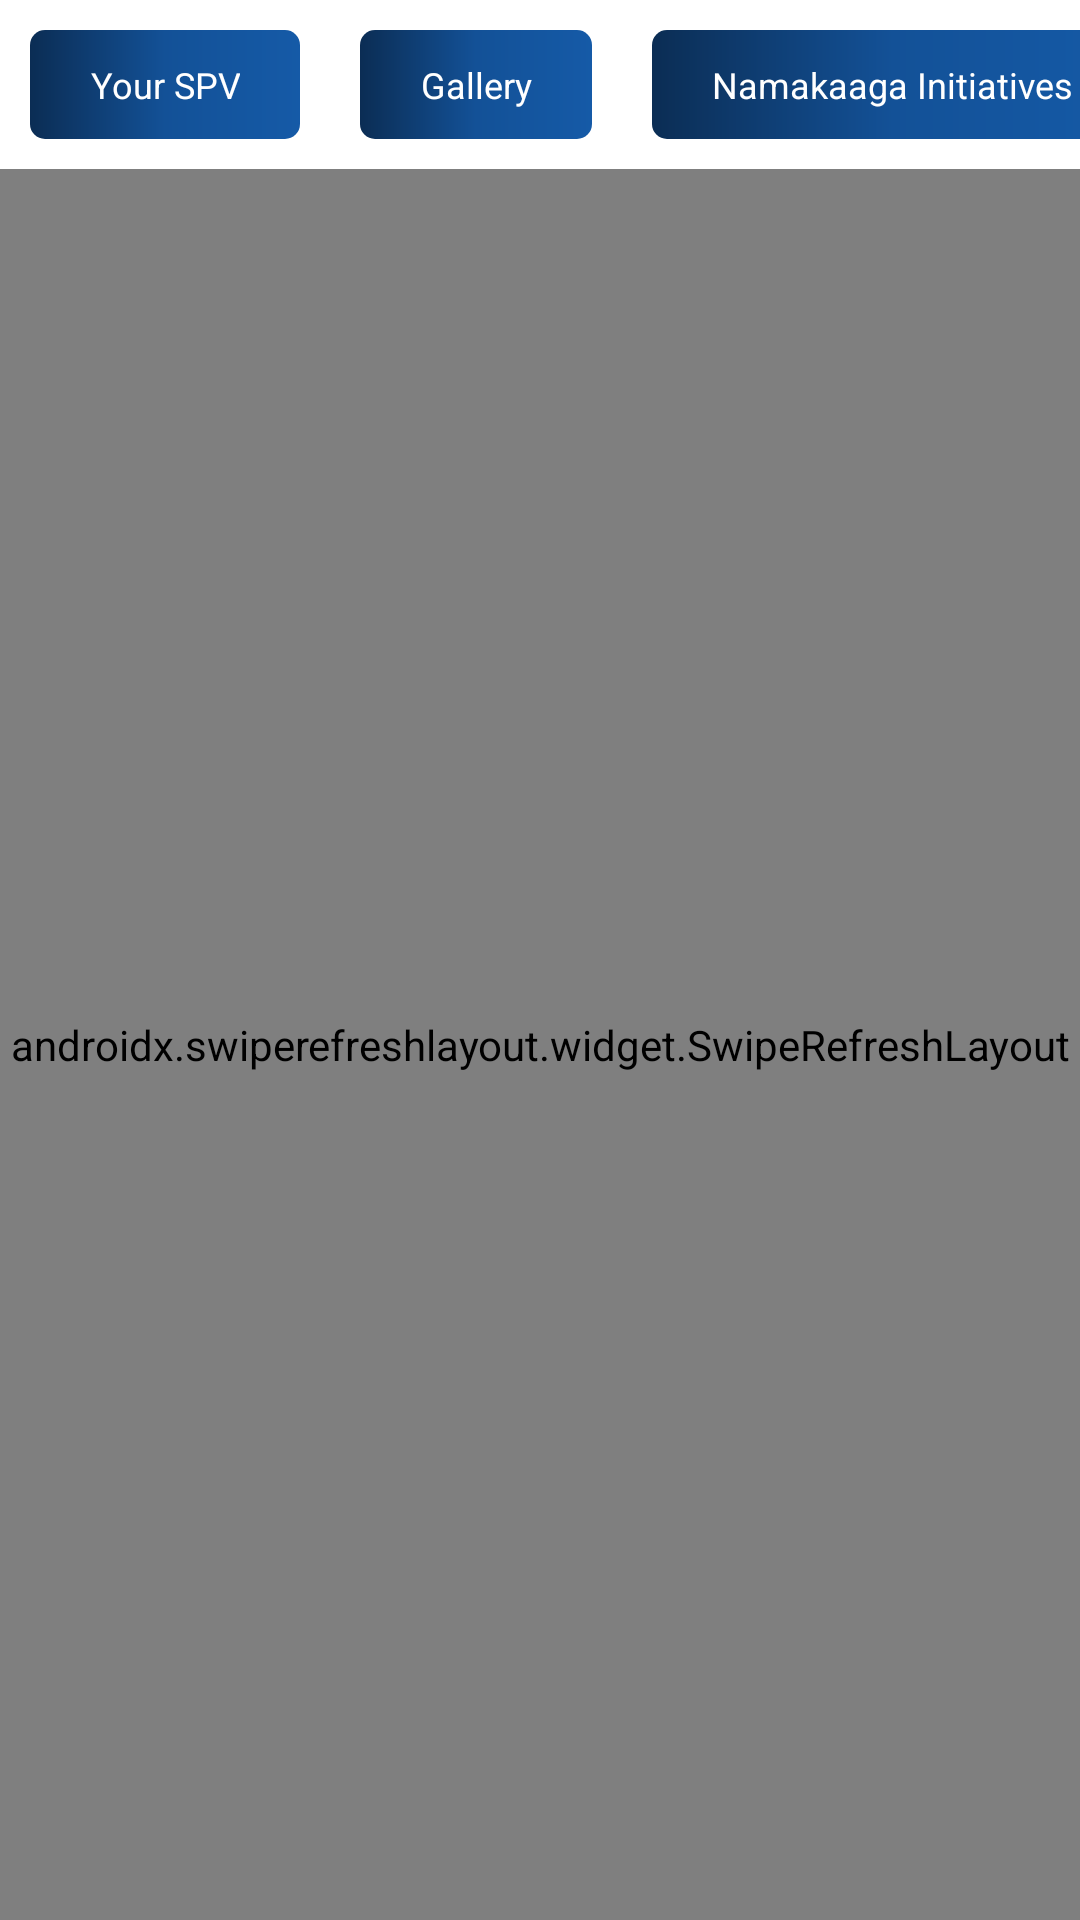

Here is an Android app screen rendered from its layout file. Give the layout XML and the strings, colors and styles it references.
<!-- AndroidManifest.xml: application theme AppThemeNoActionBarLogin -->
<!-- res/layout/fragment_home.xml -->
<?xml version="1.0" encoding="utf-8"?>
<LinearLayout xmlns:android="http://schemas.android.com/apk/res/android"
    android:layout_width="match_parent"
    android:orientation="vertical"
    android:layout_height="match_parent"
    android:background="@color/white">

    <HorizontalScrollView
        android:layout_width="match_parent"
        android:scrollbars="none"
        android:layout_height="wrap_content">
        
        <LinearLayout
            android:layout_width="wrap_content"
            android:layout_height="wrap_content"
            android:orientation="horizontal">
            
            <TextView
                android:id="@+id/your_spv_button"
                android:layout_width="wrap_content"
                android:layout_height="wrap_content"
                android:textSize="12sp"
                android:paddingTop="10dp"
                android:paddingBottom="10dp"
                android:paddingStart="20dp"
                android:paddingEnd="20dp"
                android:textColor="@color/white"
                android:layout_margin="10dp"
                android:gravity="center"
                android:background="@drawable/btn_round_gradient"
                android:text="@string/your_spv"/>

            <TextView
                android:id="@+id/gallery_button"
                android:layout_width="wrap_content"
                android:layout_height="wrap_content"
                android:textSize="12sp"
                android:paddingTop="10dp"
                android:paddingBottom="10dp"
                android:paddingStart="20dp"
                android:paddingEnd="20dp"
                android:textColor="@color/white"
                android:layout_margin="10dp"
                android:gravity="center"
                android:background="@drawable/btn_round_gradient"
                android:text="@string/gallery"/>

            <TextView
                android:id="@+id/namakaaga_button"
                android:layout_width="wrap_content"
                android:layout_height="wrap_content"
                android:textSize="12sp"
                android:paddingTop="10dp"
                android:paddingBottom="10dp"
                android:paddingStart="20dp"
                android:paddingEnd="20dp"
                android:textColor="@color/white"
                android:layout_margin="10dp"
                android:gravity="center"
                android:background="@drawable/btn_round_gradient"
                android:text="@string/namakaaga"/>

            <TextView
                android:id="@+id/party_button"
                android:layout_width="wrap_content"
                android:layout_height="wrap_content"
                android:textSize="12sp"
                android:paddingTop="10dp"
                android:paddingBottom="10dp"
                android:paddingStart="20dp"
                android:paddingEnd="20dp"
                android:textColor="@color/white"
                android:layout_margin="10dp"
                android:gravity="center"
                android:background="@drawable/btn_round_gradient"
                android:text="@string/party"/>

        </LinearLayout>
        
    </HorizontalScrollView>
    
    <androidx.swiperefreshlayout.widget.SwipeRefreshLayout
        android:id="@+id/list_refresh"
        android:layout_width="match_parent"
        android:layout_height="match_parent" >

        <androidx.recyclerview.widget.RecyclerView
            android:id="@+id/recycler_view"
            android:layout_width="match_parent"
            android:layout_height="match_parent"
            android:scrollbars="vertical" />

    </androidx.swiperefreshlayout.widget.SwipeRefreshLayout>

</LinearLayout>
<!-- resources referenced by this layout -->
<resources>
  <color name="white">#ffffff</color>
  <!-- drawable btn_round_gradient (drawable) -->
  <?xml version="1.0" encoding="utf-8"?>
  <shape xmlns:android="http://schemas.android.com/apk/res/android"
      android:shape="rectangle">
      <gradient
          android:startColor="@color/btn_st_grad"
          android:centerColor="@color/btn_ct_grad"
          android:endColor="@color/btn_end_grad"
          android:angle="180"/>
      <corners
          android:radius="5dp"/>
  </shape>
  <string name="gallery">Gallery</string>
  <string name="namakaaga">Namakaaga Initiatives</string>
  <string name="party">Party</string>
  
      //News Page
  <string name="your_spv">Your SPV</string>
  <style name="AppThemeNoActionBarLogin" parent="Theme.AppCompat.Light.NoActionBar">
          <item name="colorPrimary">@color/colorPrimary</item>
          <item name="colorPrimaryDark">@color/colorPrimaryDark</item>
          <item name="colorAccent">@color/colorPrimary</item>
      </style>
  <color name="btn_st_grad">#155AA7</color>
  <color name="btn_ct_grad">#135197</color>
  <color name="btn_end_grad">#0B2D54</color>
  <color name="colorPrimary">#0469D7</color>
  <color name="colorPrimaryDark">#02356C</color>
</resources>
